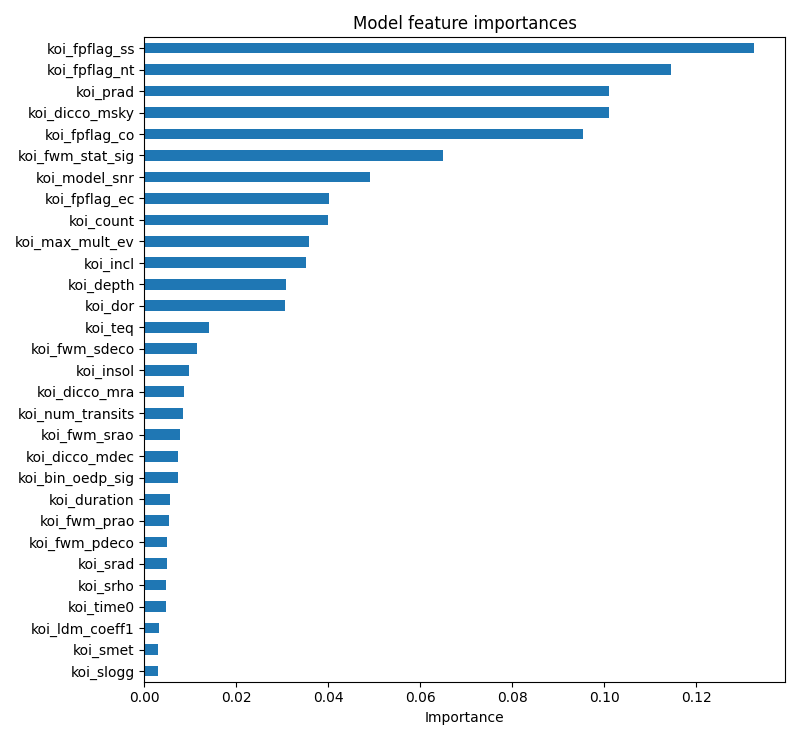

Source data for this figure (header and first rows):
, importance
koi_fpflag_ss, 0.1327
koi_fpflag_nt, 0.1145
koi_prad, 0.1011
koi_dicco_msky, 0.101
koi_fpflag_co, 0.09546
koi_fwm_stat_sig, 0.0649
koi_model_snr, 0.04905
koi_fpflag_ec, 0.04013
koi_count, 0.04
koi_max_mult_ev, 0.03574
koi_incl, 0.03514
koi_depth, 0.03088
koi_dor, 0.03051
koi_teq, 0.01405
koi_fwm_sdeco, 0.01144
koi_insol, 0.009653
koi_dicco_mra, 0.008545
koi_num_transits, 0.008301
koi_fwm_srao, 0.007683
koi_dicco_mdec, 0.007212
koi_bin_oedp_sig, 0.007197
koi_duration, 0.005493
koi_fwm_prao, 0.005277
koi_fwm_pdeco, 0.004909
koi_srad, 0.004853
koi_srho, 0.004595
koi_time0, 0.004586
koi_ldm_coeff1, 0.003179
koi_smet, 0.003023
koi_slogg, 0.002975
koi_impact, 0.002821
koi_steff, 0.002506
koi_smass, 0.002403
ra, 0.002148
koi_tce_plnt_num, 0.002072
dec, 0.002051
koi_gmag, 0.00191
